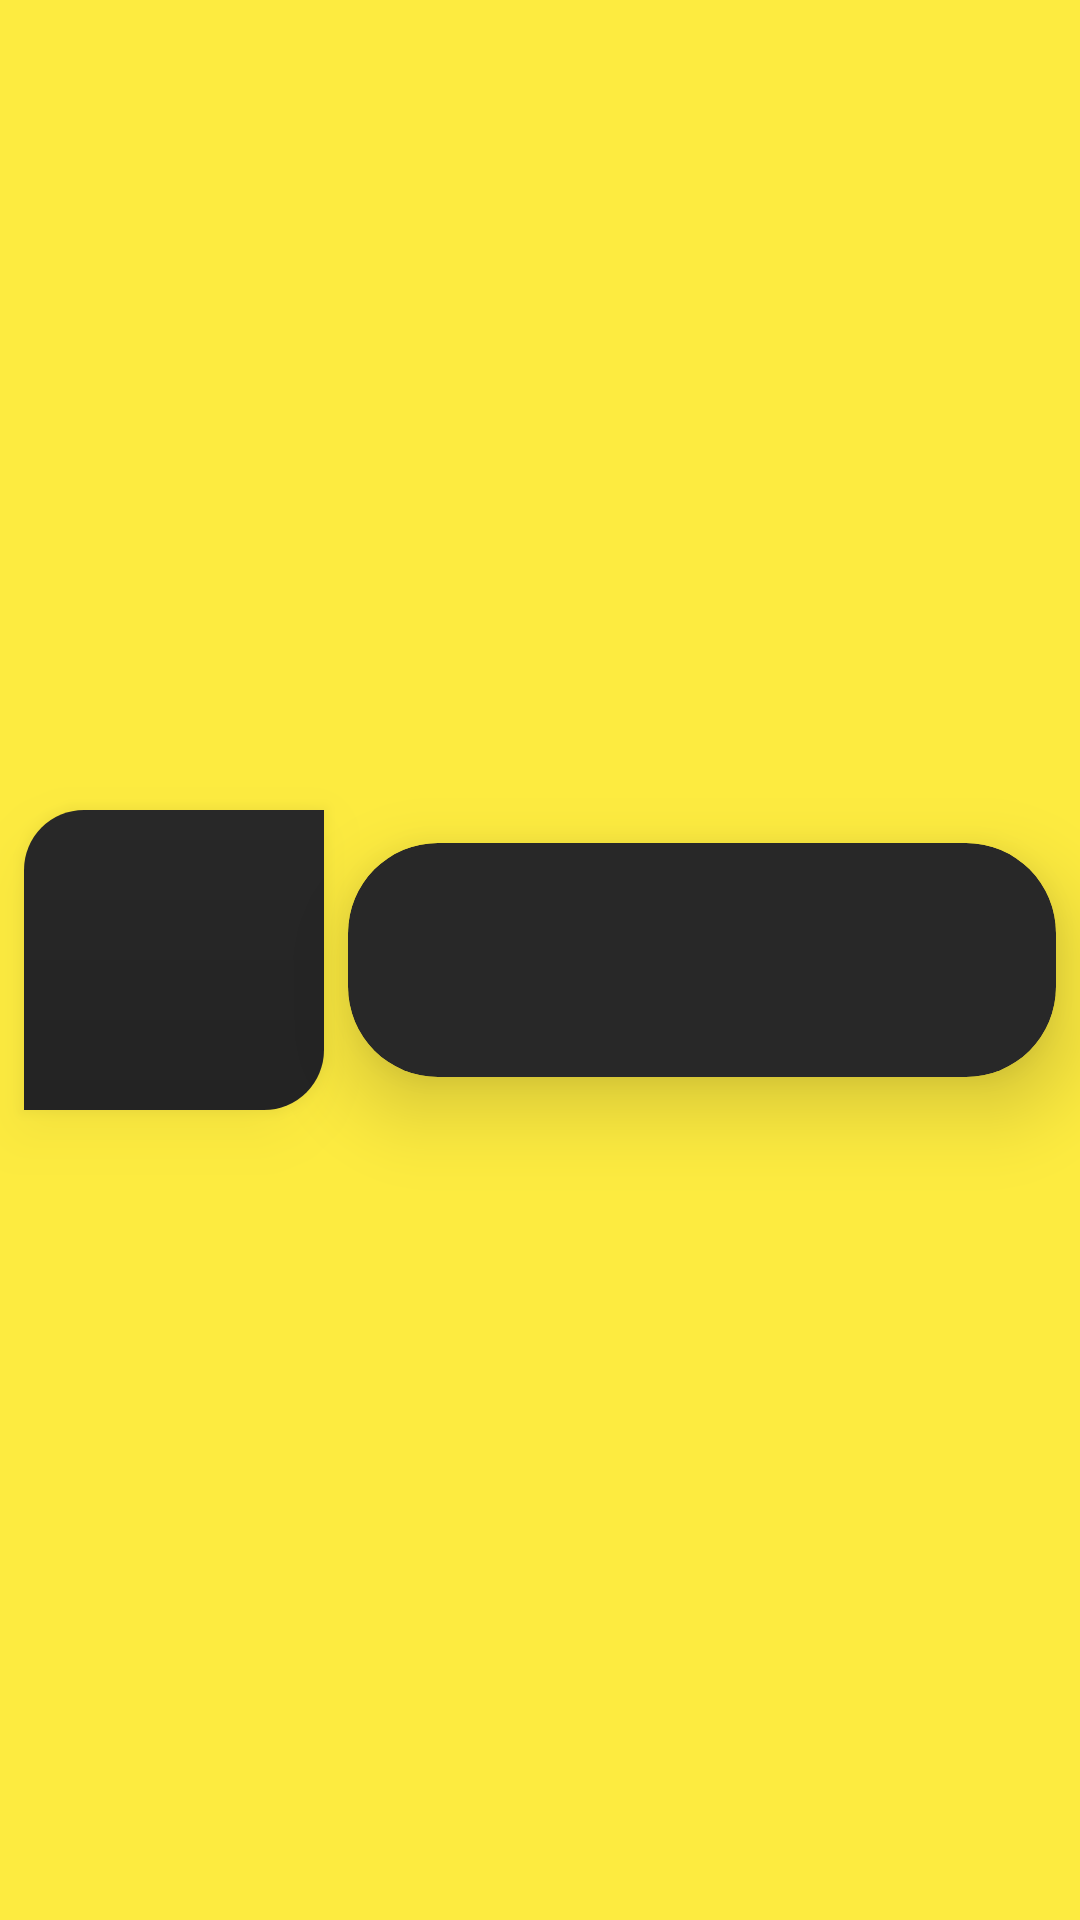

Write the Android layout XML for this screen, with the resource values it uses.
<!-- AndroidManifest.xml: application theme BaseTheme -->
<!-- res/layout/blessing_list_item.xml -->
<?xml version="1.0" encoding="utf-8"?>
<androidx.constraintlayout.widget.ConstraintLayout xmlns:android="http://schemas.android.com/apk/res/android"
    xmlns:app="http://schemas.android.com/apk/res-auto"
    xmlns:tools="http://schemas.android.com/tools"
    android:layout_width="match_parent"
    android:layout_height="wrap_content"
    android:orientation="horizontal"
    android:layout_marginBottom="8dp" >

    <ImageButton
        android:id="@+id/image_button"
        style="@style/Button"
        android:layout_width="100dp"
        android:layout_height="100dp"
        android:layout_marginStart="8dp"
        android:layout_marginTop="8dp"
        android:layout_marginBottom="8dp"
        app:layout_constraintBottom_toBottomOf="parent"
        app:layout_constraintStart_toStartOf="parent"
        app:layout_constraintTop_toTopOf="parent" />

    <androidx.cardview.widget.CardView
        android:id="@+id/cardView2"
        android:layout_width="0dp"
        android:layout_height="wrap_content"
        android:layout_marginStart="8dp"
        android:layout_marginTop="8dp"
        android:layout_marginEnd="8dp"
        android:layout_marginBottom="8dp"
        app:cardBackgroundColor="?attr/colorPrimary"
        app:cardCornerRadius="30dp"
        app:cardElevation="16dp"
        app:layout_constraintBottom_toBottomOf="parent"
        app:layout_constraintEnd_toEndOf="parent"
        app:layout_constraintStart_toEndOf="@+id/image_button"
        app:layout_constraintTop_toTopOf="parent">

        <LinearLayout
            android:layout_width="match_parent"
            android:layout_height="match_parent"
            android:orientation="vertical">


            <TextView
                android:id="@+id/title"
                style="@style/BlessingTitleText"
                android:layout_width="match_parent"
                android:layout_height="wrap_content"
                android:paddingStart="16dp"
                android:paddingTop="16dp"
                android:paddingEnd="16dp" />

            <TextView
                android:id="@+id/description"
                style="@style/BlessingDescriptionText"
                android:layout_width="match_parent"
                android:layout_height="wrap_content"
                android:paddingStart="16dp"
                android:paddingEnd="16dp"
                android:paddingBottom="16dp" />

        </LinearLayout>

    </androidx.cardview.widget.CardView>

</androidx.constraintlayout.widget.ConstraintLayout>
<!-- resources referenced by this layout -->
<resources>
  <style name="BlessingDescriptionText" parent="BaseText">
          <item name="android:textSize">16sp</item>
          <item name="android:gravity">center</item>
          <item name="android:textStyle">italic</item>
          <item name="android:shadowColor">?attr/colorAccent</item>
          <item name="android:textColor">?attr/colorAccent</item>
      </style>
  <style name="BlessingTitleText" parent="BlessingDescriptionText">
          <item name="android:textSize">18sp</item>
          <item name="android:textStyle">bold</item>
      </style>
  <style name="Button" parent="Widget.AppCompat.Button.Colored">
          <item name="android:elevation">6dp</item>
          <item name="android:stateListAnimator">@null</item>
          <item name="android:translationZ">4dp</item>
          <item name="android:background">@drawable/button_shape</item>
          <item name="android:textColor">?attr/colorAccent</item>
          <item name="android:textSize">24sp</item>
          <item name="android:shadowColor">?attr/colorAccent</item>
          <item name="android:textStyle">bold</item>
          <item name="android:shadowDx">2</item>
          <item name="android:shadowDy">2</item>
          <item name="android:shadowRadius">2</item>
      </style>
  <style name="BaseTheme" parent="Theme.AppCompat.Light.NoActionBar">
          <item name="colorPrimary">@color/colorPrimary</item>
          <item name="colorPrimaryDark">@color/colorPrimaryDark</item>
          <item name="colorAccent">@color/colorAccent</item>
          <item name="android:windowBackground">@color/windowBackground</item>
          <item name="android:homeAsUpIndicator">@drawable/baseline_home_white_18dp</item>
      </style>
  <style name="BaseText">
          <item name="android:shadowColor">?attr/colorPrimary</item>
          <item name="android:textStyle">bold</item>
          <item name="android:shadowDx">2</item>
          <item name="android:shadowDy">2</item>
          <item name="android:shadowRadius">2</item>
          <item name="android:textColor">?attr/colorPrimary</item>
      </style>
  <!-- drawable button_shape (drawable) -->
  <?xml version="1.0" encoding="utf-8"?>
  <inset xmlns:android="http://schemas.android.com/apk/res/android">
      <ripple android:color="?attr/colorControlHighlight">
          <item>
              <shape android:shape="rectangle" >
  
                  <corners android:bottomRightRadius="20dp"
                      android:topLeftRadius="20dp"/>
  
                  <gradient android:angle="90"
                      android:endColor="?attr/colorPrimary"
                      android:startColor="?attr/colorPrimaryDark"
                      android:type="linear" />
  
                  <padding android:bottom="16dp"
                      android:top="16dp"
                      android:start="16dp"
                      android:end="16dp" />
  
              </shape>
          </item>
      </ripple>
  </inset>
  <color name="colorPrimary">#282828</color>
  <color name="colorPrimaryDark">#232323</color>
  <color name="colorAccent">#ffffff</color>
  <color name="windowBackground">#fdeb40</color>
</resources>
